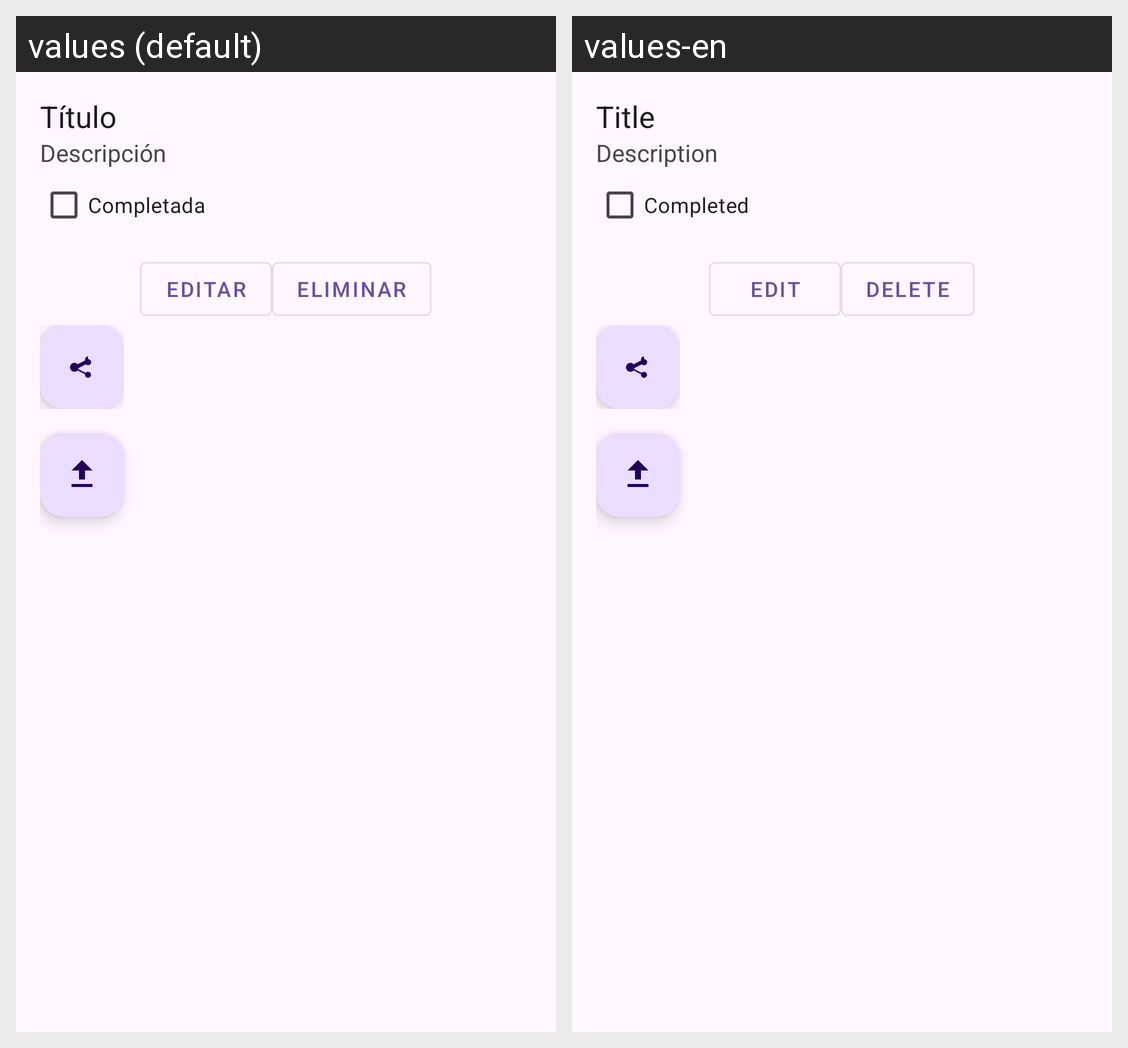

Locale-by-locale string values for the Android screen shown in this grid:
Android screen res/layout/fragment_task_detail.xml rendered under 2 locales, left to right: values (default), values-en. Device: Nexus 5 (rendered at 1080×1920; each locale shown at half size, 540×960, under a caption strip naming it); theme Theme.ToDoIstAitzol.
Strings drawn on this screen, with the default value and each locale's value (text and hints the layout hard-codes, and strings that could not be matched under every locale, appear in the picture but are not listed):

task_title
  values: Título
  values-en: Title

task_description
  values: Descripción
  values-en: Description

task_completed
  values: Completada
  values-en: Completed

button_edit
  values: Editar
  values-en: Edit

button_delete
  values: Eliminar
  values-en: Delete
